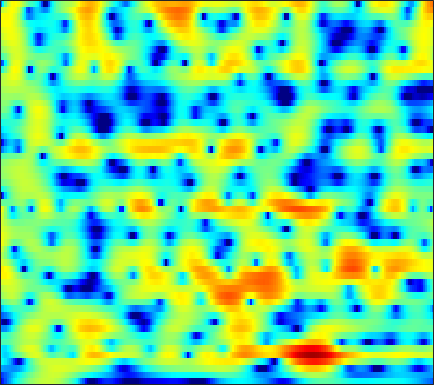

Data behind this chart, as committed beside it:
-14.571, -12.908, -10.957, -9.2623, -8.1149, -6.7233, -5.4674, -4.6065, -3.5548, -2.6053, -1.7481, -1.1631, -0.4567, 0.16935, 0.58892, 1.0818, 1.5007, 1.7672, 2.0587, 2.2756, 2.4204, 2.4794, 2.4923, 2.4285
-12.31, -11.6, -10.56, -9.499, -8.698, -7.649, -6.631, -5.892, -4.939, -4.024, -3.15, -2.526, -1.736, -0.9973, -0.4792, 0.1587, 0.7343, 1.122, 1.579, 1.965, 2.278, 2.463, 2.643, 2.748
-7.93, -8.073, -8.293, -8.545, -8.728, -8.92, -8.964, -8.834, -8.366, -7.55, -6.464, -5.553, -4.303, -3.092, -2.236, -1.187, -0.2598, 0.3547, 1.069, 1.667, 2.159, 2.461, 2.785, 3.025
-4.02, -4.59, -5.479, -6.581, -7.612, -9.374, -11.85, -14.33, -17.2, -14.7, -10.38, -7.749, -5.012, -2.935, -1.686, -0.3507, 0.6821, 1.287, 1.901, 2.334, 2.617, 2.752, 2.857, 2.897
-4.766, -5.844, -6.382, -5.844, -5.085, -3.995, -2.997, -2.314, -1.417, -0.5155, 0.393, 1.063, 1.9, 2.597, 2.997, 3.332, 3.414, 3.29, 2.845, 2.082, 1.018, 0.07441, -1.168, -1.998
-4.872, -5.696, -5.757, -4.729, -3.629, -2.111, -0.7363, 0.1528, 1.152, 1.971, 2.616, 2.999, 3.372, 3.57, 3.59, 3.425, 3.007, 2.496, 1.516, 0.1467, -1.671, -3.33, -5.675, -7.146
-1.853, -1.901, -1.831, -1.587, -1.298, -0.8095, -0.2605, 0.1544, 0.6824, 1.16, 1.561, 1.802, 2.024, 2.122, 2.107, 1.962, 1.667, 1.349, 0.8293, 0.2262, -0.4259, -0.9052, -1.467, -1.879
-3.111, -3.031, -2.767, -2.323, -1.895, -1.246, -0.5585, -0.03894, 0.632, 1.246, 1.777, 2.108, 2.439, 2.63, 2.682, 2.622, 2.411, 2.157, 1.692, 1.07, 0.296, -0.3725, -1.365, -2.429
-8.852, -9.244, -8.965, -7.705, -6.375, -4.507, -2.766, -1.593, -0.2145, 0.9423, 1.884, 2.458, 3.054, 3.47, 3.666, 3.774, 3.707, 3.533, 3.118, 2.481, 1.595, 0.7276, -0.7772, -2.83
-15.51, -17.96, -19.4, -15.18, -11.9, -8.489, -5.882, -4.289, -2.534, -1.137, -0.0209, 0.6576, 1.391, 1.957, 2.279, 2.574, 2.729, 2.751, 2.657, 2.431, 2.078, 1.73, 1.173, 0.5615
-10.74, -10.21, -9.324, -8.228, -7.339, -6.13, -4.936, -4.081, -3.068, -2.224, -1.519, -1.06, -0.5162, -0.02558, 0.3095, 0.7149, 1.079, 1.315, 1.578, 1.776, 1.894, 1.93, 1.931, 1.89
-7.3, -6.291, -5.143, -4.229, -3.681, -3.066, -2.589, -2.348, -2.223, -2.289, -2.461, -2.607, -2.708, -2.577, -2.269, -1.592, -0.7502, -0.1004, 0.717, 1.394, 1.905, 2.193, 2.46, 2.6
-2.437, -1.586, -0.6784, -0.04465, 0.2868, 0.5255, 0.4555, 0.1532, -0.6022, -1.805, -3.684, -5.766, -10.01, -15.06, -12.43, -7.003, -3.456, -1.602, 0.176, 1.389, 2.206, 2.611, 2.9, 2.939
0.5457, 1.174, 1.809, 2.246, 2.446, 2.481, 2.239, 1.889, 1.225, 0.2727, -1, -2.073, -3.387, -4.075, -3.926, -2.955, -1.69, -0.8042, 0.1483, 0.821, 1.24, 1.375, 1.294, 0.9476
1.56, 2.039, 2.506, 2.802, 2.895, 2.83, 2.626, 2.411, 2.003, 1.47, 0.9218, 0.5373, 0.07308, -0.3041, -0.4919, -0.6032, -0.6495, -0.6841, -0.7552, -0.8936, -1.121, -1.381, -1.826, -2.38
2.975, 3.267, 3.501, 3.538, 3.435, 3.194, 2.838, 2.482, 1.932, 1.404, 0.9292, 0.591, 0.1953, -0.141, -0.3829, -0.7592, -1.236, -1.682, -2.418, -3.313, -4.328, -5.017, -5.617, -5.841
4.818, 4.9, 4.81, 4.47, 4.077, 3.385, 2.428, 1.567, 0.3933, -0.7078, -1.575, -1.911, -1.918, -1.63, -1.431, -1.393, -1.666, -2.168, -3.356, -5.371, -8.588, -12.57, -22.08, -14.4
5.096, 5.011, 4.638, 3.987, 3.313, 2.063, 0.3805, -1.191, -4.047, -8.682, -17.3, -17.38, -9.329, -5.377, -3.6, -2.111, -1.355, -1.187, -1.428, -2.071, -2.994, -3.728, -4.111, -3.611
3.104, 2.813, 2.165, 1.268, 0.4311, -0.8094, -2.069, -3.1, -4.539, -5.679, -6.386, -6.279, -5.244, -3.825, -2.833, -1.672, -0.8517, -0.4369, -0.09695, 0.05786, 0.09746, 0.1578, 0.2793, 0.4713
2.145, 1.426, 0.1083, -1.652, -3.179, -5.198, -6.694, -6.981, -6.245, -5.079, -4.012, -3.201, -2.199, -1.329, -0.7315, -0.07206, 0.4001, 0.6544, 0.8758, 0.9762, 1.017, 1.055, 1.077, 1.146
3.278, 2.321, 0.5948, -1.803, -4.244, -9.022, -14.53, -12.73, -7.552, -4.38, -2.284, -1.108, 0.01235, 0.791, 1.214, 1.538, 1.642, 1.591, 1.343, 0.9434, 0.4431, 0.0284, -0.4222, -0.6026
4.345, 3.705, 2.701, 1.574, 0.6991, -0.2597, -0.8881, -1.014, -0.6867, -0.1713, 0.4699, 0.9023, 1.335, 1.616, 1.679, 1.563, 1.222, 0.7689, -0.1269, -1.421, -3.233, -5.019, -7.885, -10.34
4.03, 3.662, 3.119, 2.556, 2.166, 1.711, 1.347, 1.198, 1.067, 1.046, 1.103, 1.116, 1.12, 1.046, 0.8951, 0.577, 0.05521, -0.493, -1.473, -2.822, -4.597, -6.246, -8.91, -10.82
3.433, 3.111, 2.642, 2.171, 1.836, 1.416, 1.13, 0.9514, 0.7744, 0.7066, 0.629, 0.5977, 0.5481, 0.4399, 0.3422, 0.131, -0.1902, -0.4919, -1.001, -1.612, -2.3, -2.849, -3.434, -3.809
3.157, 2.615, 1.813, 1.009, 0.4508, -0.1152, -0.4203, -0.5471, -0.4963, -0.3856, -0.2933, -0.1944, -0.1148, -0.06131, -0.0007864, 0.05965, 0.129, 0.1509, 0.1241, 0.02614, -0.1572, -0.3337, -0.5706, -0.8675
3.624, 2.527, 0.7273, -1.467, -3.175, -4.845, -4.971, -4.066, -2.675, -1.78, -1.234, -1.124, -1.211, -1.225, -1.109, -0.6167, 0.1723, 0.766, 1.443, 1.893, 2.062, 2.043, 1.742, 1.253
4.36, 3.074, 0.946, -1.986, -5.084, -9.746, -8.203, -4.975, -2.245, -0.9776, -0.8633, -1.663, -3.96, -8.409, -11.23, -6.088, -1.439, 0.8097, 2.774, 3.862, 4.293, 4.206, 3.612, 2.477
-0.5309, -0.9719, -1.077, -1.029, -0.9882, -0.7497, -0.4063, 0.06823, 0.5175, 0.8084, 0.528, 0.06141, -1.034, -2.117, -2.36, -1.347, 0.3625, 1.57, 2.761, 3.418, 3.55, 3.289, 2.539, 1.194
-27.02, -12.22, -6.413, -3.455, -2.012, -0.6626, 0.2841, 0.8246, 1.306, 1.643, 1.753, 1.785, 1.716, 1.678, 1.698, 1.845, 2.019, 2.169, 2.255, 2.169, 1.835, 1.436, 0.6561, -0.3461
-4.152, -3.86, -2.899, -1.745, -0.8897, 0.04826, 0.8609, 1.302, 1.8, 2.109, 2.341, 2.413, 2.465, 2.438, 2.387, 2.268, 2.084, 1.89, 1.53, 1.045, 0.4018, -0.1812, -1.127, -2.199
-0.6603, -0.4863, -0.1333, 0.3217, 0.6795, 1.157, 1.587, 1.864, 2.173, 2.377, 2.5, 2.524, 2.491, 2.365, 2.215, 1.929, 1.569, 1.218, 0.6639, -0.03095, -0.8645, -1.625, -2.768, -4.2
0.3973, 0.6305, 0.9464, 1.27, 1.498, 1.807, 2.049, 2.227, 2.375, 2.486, 2.484, 2.45, 2.3, 2.065, 1.821, 1.424, 0.925, 0.5068, -0.1278, -0.8504, -1.685, -2.386, -3.513, -4.872
0.5821, 0.8538, 1.186, 1.48, 1.681, 1.927, 2.12, 2.252, 2.347, 2.411, 2.367, 2.287, 2.058, 1.716, 1.368, 0.8084, 0.1278, -0.3986, -1.119, -1.76, -2.321, -2.687, -3.233, -3.773
0.1304, 0.3956, 0.7117, 0.9801, 1.172, 1.353, 1.561, 1.665, 1.844, 1.951, 2.061, 2.025, 1.882, 1.486, 1.019, 0.09491, -1.126, -2.235, -3.701, -4.684, -4.677, -4.175, -3.236, -2.423
-2.129, -1.869, -1.481, -1.138, -0.9889, -0.926, -0.9542, -0.9467, -0.6883, -0.1839, 0.5088, 0.9872, 1.416, 1.446, 1.127, 0.154, -1.667, -3.84, -8.801, -23.36, -12.37, -6.991, -3.102, -0.8766
-9.955, -8.763, -6.941, -5.74, -5.452, -5.839, -7.59, -9.536, -11.42, -7.922, -4.108, -1.904, 0.0255, 1.164, 1.542, 1.552, 1.023, 0.3932, -0.5612, -1.175, -1.001, -0.4621, 0.4877, 1.321
-16.94, -13.33, -9.708, -7.659, -6.881, -6.808, -7.495, -8.53, -8.778, -6.602, -3.664, -1.656, 0.3329, 1.755, 2.479, 3.05, 3.295, 3.296, 3.179, 2.967, 2.7, 2.488, 2.099, 1.591
-8.301, -7.587, -6.507, -5.481, -4.833, -4.192, -3.627, -3.177, -2.478, -1.486, -0.3947, 0.4802, 1.567, 2.489, 3.049, 3.582, 3.889, 3.968, 3.885, 3.599, 3.085, 2.532, 1.515, 0.07866
-5.975, -5.365, -4.644, -4.006, -3.565, -2.996, -2.49, -2.025, -1.398, -0.6711, 0.1521, 0.7423, 1.564, 2.267, 2.717, 3.179, 3.444, 3.52, 3.415, 3.084, 2.523, 1.925, 0.9139, -0.395
-4.175, -3.782, -3.409, -3.203, -3.126, -3.038, -2.971, -2.787, -2.374, -1.704, -0.7691, -0.05617, 0.9452, 1.821, 2.374, 2.941, 3.278, 3.392, 3.332, 3.033, 2.506, 1.975, 1.093, 0.07324
-2.034, -1.915, -2.01, -2.442, -3.017, -4.146, -5.54, -6.607, -6.915, -5.532, -3.264, -1.608, 0.2292, 1.688, 2.519, 3.326, 3.809, 3.963, 3.936, 3.638, 3.074, 2.497, 1.503, 0.3157
-0.2533, -0.216, -0.4957, -1.207, -2.104, -4.002, -7.11, -10.68, -15.13, -9.323, -4.454, -1.968, 0.3741, 2.026, 2.915, 3.726, 4.189, 4.316, 4.223, 3.847, 3.188, 2.488, 1.301, -0.2798
0.2325, 0.3975, 0.3728, 0.08466, -0.296, -0.9365, -1.652, -2.054, -2.121, -1.583, -0.6314, 0.216, 1.249, 2.092, 2.582, 3.009, 3.191, 3.182, 2.949, 2.478, 1.771, 1.073, -0.08613, -1.532
0.472, 0.7329, 0.9413, 1.001, 0.9767, 0.8861, 0.7975, 0.7337, 0.7498, 0.8835, 1.085, 1.267, 1.517, 1.707, 1.792, 1.814, 1.685, 1.492, 1.103, 0.5507, -0.1527, -0.7516, -1.679, -2.675
1.119, 1.383, 1.655, 1.844, 1.936, 1.98, 1.976, 1.951, 1.854, 1.737, 1.622, 1.496, 1.338, 1.165, 1.004, 0.7497, 0.4202, 0.08281, -0.4716, -1.163, -1.98, -2.645, -3.515, -4.31
1.821, 2.075, 2.391, 2.67, 2.828, 2.956, 2.936, 2.845, 2.584, 2.165, 1.648, 1.244, 0.6945, 0.2358, -0.02841, -0.3336, -0.6316, -0.9197, -1.519, -2.404, -3.656, -4.859, -6.656, -8.251
1.575, 1.881, 2.447, 3.071, 3.488, 3.901, 4.029, 3.881, 3.401, 2.522, 1.189, -0.009889, -1.671, -2.842, -2.975, -2.391, -1.682, -1.334, -1.339, -1.981, -3.367, -5.038, -8.583, -15.32
-3.54, -2.98, -0.8569, 1.41, 2.762, 3.991, 4.635, 4.696, 4.208, 3.029, 0.9912, -1.418, -6.818, -20.8, -12.81, -5.232, -1.997, -0.7106, 0.1509, 0.2403, -0.2271, -0.8917, -1.996, -3.052
-11.89, -10.54, -4.879, -1.004, 0.9365, 2.635, 3.604, 3.914, 3.789, 3.145, 2.096, 1.125, -0.2907, -1.25, -1.387, -0.9637, -0.269, 0.1684, 0.5813, 0.731, 0.6225, 0.4194, -0.009224, -0.5292
-2.467, -1.877, -0.7471, 0.5072, 1.393, 2.329, 2.902, 3.144, 3.14, 2.831, 2.277, 1.789, 1.089, 0.4166, 0.01344, -0.3956, -0.6368, -0.7459, -0.8082, -0.7929, -0.8033, -0.8471, -1.01, -1.284
0.02639, 0.6452, 1.404, 2.097, 2.535, 2.977, 3.195, 3.198, 3.027, 2.634, 2.011, 1.385, 0.4702, -0.5604, -1.399, -2.483, -3.417, -3.863, -4.089, -3.899, -3.431, -3.053, -2.587, -2.3
1.291, 1.969, 2.711, 3.263, 3.54, 3.734, 3.738, 3.572, 3.165, 2.522, 1.649, 0.8199, -0.5783, -2.335, -3.957, -6.611, -9.936, -12.33, -12.47, -9.816, -7.288, -5.811, -4.368, -3.394
2.157, 2.832, 3.514, 3.942, 4.114, 4.141, 3.952, 3.687, 3.113, 2.311, 1.275, 0.3667, -1.124, -2.968, -4.652, -7.428, -10.87, -13.33, -13.47, -10.62, -7.987, -6.527, -5.122, -4.177
3.102, 3.608, 4.067, 4.304, 4.342, 4.202, 3.824, 3.411, 2.689, 1.791, 0.7264, -0.1768, -1.417, -2.68, -3.617, -4.802, -5.745, -6.207, -6.375, -6.104, -5.541, -5.128, -4.639, -4.356
4.083, 4.347, 4.563, 4.611, 4.513, 4.192, 3.631, 3.013, 1.993, 0.7482, -0.6238, -1.668, -2.945, -3.926, -4.39, -4.754, -4.902, -4.941, -4.873, -4.686, -4.486, -4.292, -4.099, -4.048
4.367, 4.497, 4.667, 4.726, 4.645, 4.297, 3.635, 2.888, 1.452, -0.5407, -3.181, -5.535, -8.586, -9.697, -8.931, -7.439, -6.385, -5.886, -5.533, -5.325, -5.102, -4.817, -4.347, -3.83
2.255, 2.624, 3.379, 4.094, 4.459, 4.597, 4.251, 3.665, 2.357, 0.3486, -2.585, -5.641, -10.65, -12.18, -9.877, -7.576, -6.562, -6.48, -7.14, -8.384, -9.198, -8.925, -7.168, -5.066
-9.593, -4.71, -0.3801, 2.199, 3.421, 4.382, 4.7, 4.561, 3.989, 2.989, 1.692, 0.6602, -0.6877, -1.748, -2.363, -3.096, -4.066, -5.208, -7.549, -11.56, -18.42, -17.41, -10.62, -6.504
